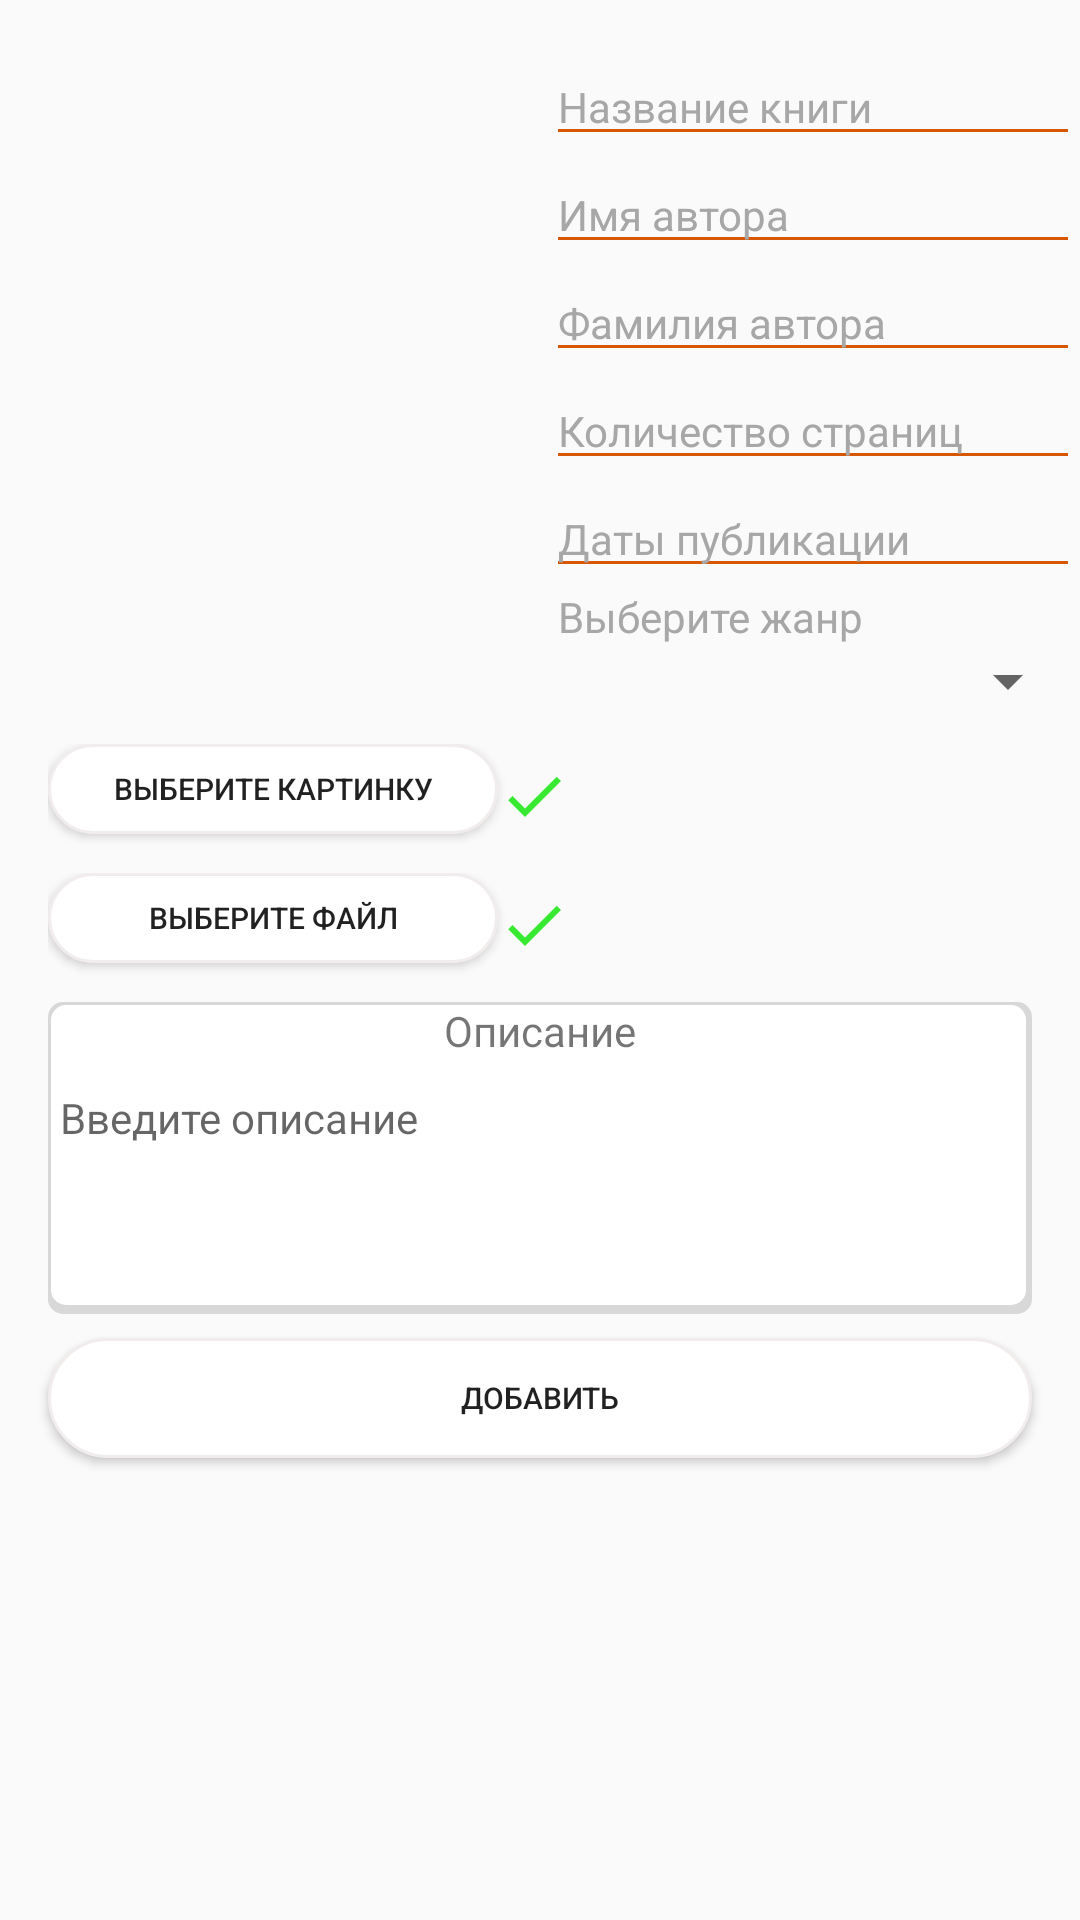

Layout XML and referenced resources for this Android screen:
<!-- AndroidManifest.xml: application theme MyTheme -->
<!-- res/layout/activity_new_book.xml -->
<?xml version="1.0" encoding="utf-8"?>
<RelativeLayout
    xmlns:android="http://schemas.android.com/apk/res/android" android:layout_width="match_parent"
    android:layout_height="match_parent">


    <ImageView
        android:layout_margin="16dp"
        android:id="@+id/cover_book_image"
        android:layout_width="150dp"
        android:layout_height="200dp"
        android:layout_alignParentLeft="true"
        android:layout_alignParentStart="true" />
    <RelativeLayout
        android:layout_marginLeft="16dp"
        android:layout_marginTop="16dp"
        android:id="@+id/relat_select_image"
        android:layout_below="@id/cover_book_image"
        android:layout_width="wrap_content"
        android:layout_height="35dp"
        android:layout_marginStart="16dp">
        <Button
            android:id="@+id/select_image_cover"
            android:text="@string/select_image_cover"
            android:layout_width="150dp"
            android:textSize="10sp"
            android:background="@drawable/login_button_background"
            android:layout_height="30dp" />
        <ImageView
            android:id="@+id/check_mark_image"
            android:layout_centerInParent="true"
            android:layout_toRightOf="@id/select_image_cover"
            android:src="@drawable/ic_check_mark"
            android:layout_width="wrap_content"
            android:layout_height="wrap_content" />
    </RelativeLayout>
    <RelativeLayout
        android:id="@+id/relat_select_pdf"
        android:layout_marginLeft="16dp"
        android:layout_marginTop="8dp"
        android:layout_below="@id/relat_select_image"
        android:layout_width="wrap_content"
        android:layout_height="35dp">
        <Button
            android:id="@+id/select_pdf"
            android:text="Выберите файл"
            android:layout_width="150dp"
            android:textSize="10sp"
            android:background="@drawable/login_button_background"
            android:layout_height="30dp" />

        <ImageView
            android:id="@+id/chek_mark_pdf"
            android:layout_centerInParent="true"
            android:layout_toRightOf="@id/select_pdf"
            android:src="@drawable/ic_check_mark"
            android:layout_width="wrap_content"
            android:layout_height="wrap_content" />
    </RelativeLayout>




    <LinearLayout
        android:id="@+id/information"
        android:orientation="vertical"
        android:layout_marginTop="16dp"
        android:layout_toRightOf="@+id/cover_book_image"
        android:layout_width="match_parent"
        android:layout_height="wrap_content">
        <EditText
            android:id="@+id/name_book"
            android:hint="@string/name_book"
            style="@style/MyEdiTextNewBook"
            android:backgroundTint="@color/colorAccent"/>
        <EditText
            android:id="@+id/fisrt_name_avtor"
            android:hint="@string/first_name_avtor"
            style="@style/MyEdiTextNewBook"
            android:backgroundTint="@color/colorAccent"/>
        <EditText
            android:id="@+id/last_name_avtor"
            android:hint="@string/last_name_avtor"
            style="@style/MyEdiTextNewBook"
            android:backgroundTint="@color/colorAccent"/>
        <EditText
            android:id="@+id/pages"
            android:inputType="number"
            android:hint="@string/quantity_pages"
            style="@style/MyEdiTextNewBook"
            android:backgroundTint="@color/colorAccent"/>
        <EditText
            android:inputType="number"
            android:id="@+id/date_publication"
            android:hint="@string/date_publication"
            style="@style/MyEdiTextNewBook"
            android:backgroundTint="@color/colorAccent"/>
        <TextView
            android:textColor="@color/colorText"
            android:textSize="14sp"
            android:paddingLeft="4dp"
            android:text="@string/select_genre"
            android:layout_gravity="left"
            android:layout_width="wrap_content"
            android:layout_height="wrap_content" />
        <Spinner
            android:id="@+id/genre_spinner"
            android:layout_width="match_parent"
            android:layout_height="wrap_content"/>
    </LinearLayout>

    <LinearLayout
        android:id="@+id/description_layout"
        android:layout_marginTop="8dp"
        android:background="@drawable/shape_background"
        android:layout_marginRight="16dp"
        android:layout_marginLeft="16dp"
        android:layout_below="@id/relat_select_pdf"
        android:layout_width="match_parent"
        android:orientation="vertical"
        android:layout_height="wrap_content">
        <TextView
            android:layout_width="match_parent"
            android:layout_height="wrap_content"
            android:text="Описание"
            android:textSize="14sp"
            android:gravity="center"/>
        <EditText
            android:id="@+id/description_edit"
            android:textColor="@color/colorText"
            android:hint="@string/enter_description"
            android:backgroundTint="@color/colorWhite"
            android:minLines="4"
            android:textSize="14sp"
            android:gravity="left|top"
            android:layout_width="match_parent"
            android:layout_height="match_parent" />

    </LinearLayout>
    <Button
        android:id="@+id/upload_book"
        android:textSize="10sp"
        android:text="@string/send_book"
        android:layout_marginTop="8dp"
        android:background="@drawable/login_button_background"
        android:layout_below="@id/description_layout"
        android:layout_marginLeft="16dp"
        android:layout_marginRight="16dp"
        android:layout_width="match_parent"
        android:layout_height="40dp" />
    <ProgressBar
        android:id="@+id/progress_new_book"
        android:layout_centerInParent="true"
        android:layout_width="100dp"
        android:layout_height="100dp" />



</RelativeLayout>
<!-- resources referenced by this layout -->
<resources>
  <color name="colorAccent">#d75700</color>
  <color name="colorText">#a7a7a7</color>
  <color name="colorWhite">#ffffff</color>
  <!-- drawable ic_check_mark: png bitmap (drawable-hdpi, 268 bytes) -->
  <!-- drawable login_button_background (drawable) -->
  <?xml version="1.0" encoding="utf-8"?>
  <selector xmlns:android="http://schemas.android.com/apk/res/android">
      <item
          android:state_pressed="true">
          <shape>
              <solid android:color="@color/colorAccent"/>
              <stroke android:color="@color/colorBlack"
                  android:width="1dp"/>
              <corners android:radius="50dp"/>
          </shape>
      </item>
      <item>
          <shape>
              <solid android:color="@color/colorWhite"/>
              <stroke android:color="@color/colorGray"
                  android:width="1dp"/>
              <corners android:radius="50dp"/>
          </shape>
      </item>
  </selector>
  <!-- drawable shape_background (drawable) -->
  <?xml version="1.0" encoding="utf-8"?>
  <layer-list xmlns:android="http://schemas.android.com/apk/res/android">
  
      <item>
          <shape  android:shape="rectangle">
  
              <solid android:color="#d8d8d8" />
              <corners android:radius="5dp" />
  
          </shape>
      </item>
  
      
      <item
          android:left="1dp"
          android:bottom="3dp"
          android:top="1dp"
          android:right="2dp">
  
          <shape  android:shape="rectangle">
  
              <solid android:color="#FFFFFF" />
              <corners android:radius="5dp" />
  
          </shape>
  
      </item>
  
  </layer-list>
  <string name="date_publication">Даты публикации </string>
  <string name="enter_description">Введите описание</string>
  <string name="first_name_avtor">Имя автора</string>
  <string name="last_name_avtor">Фамилия автора</string>
  <string name="name_book">Название книги</string>
  <string name="quantity_pages">Количество страниц</string>
  <string name="select_genre">Выберите жанр</string>
  <string name="select_image_cover">Выберите картинку</string>
  <string name="send_book">Добавить</string>
  <style name="MyEdiTextNewBook">
        <item name="android:textColorHint">@color/colorText</item>
        <item name="android:textSize">14sp</item>
        <item name="android:layout_width">match_parent</item>
        <item name="android:layout_height">wrap_content</item>
    </style>
  <style name="MyTheme" parent="Theme.AppCompat.Light.NoActionBar">
          <item name="windowNoTitle">true</item>
          <item name="android:windowFullscreen">true</item>
          <item name="colorPrimary">@color/colorPrimary</item>
      </style>
  <color name="colorBlack">#000000</color>
  <color name="colorGray">#f1eded</color>
  <color name="colorPrimary">#d75700</color>
</resources>
